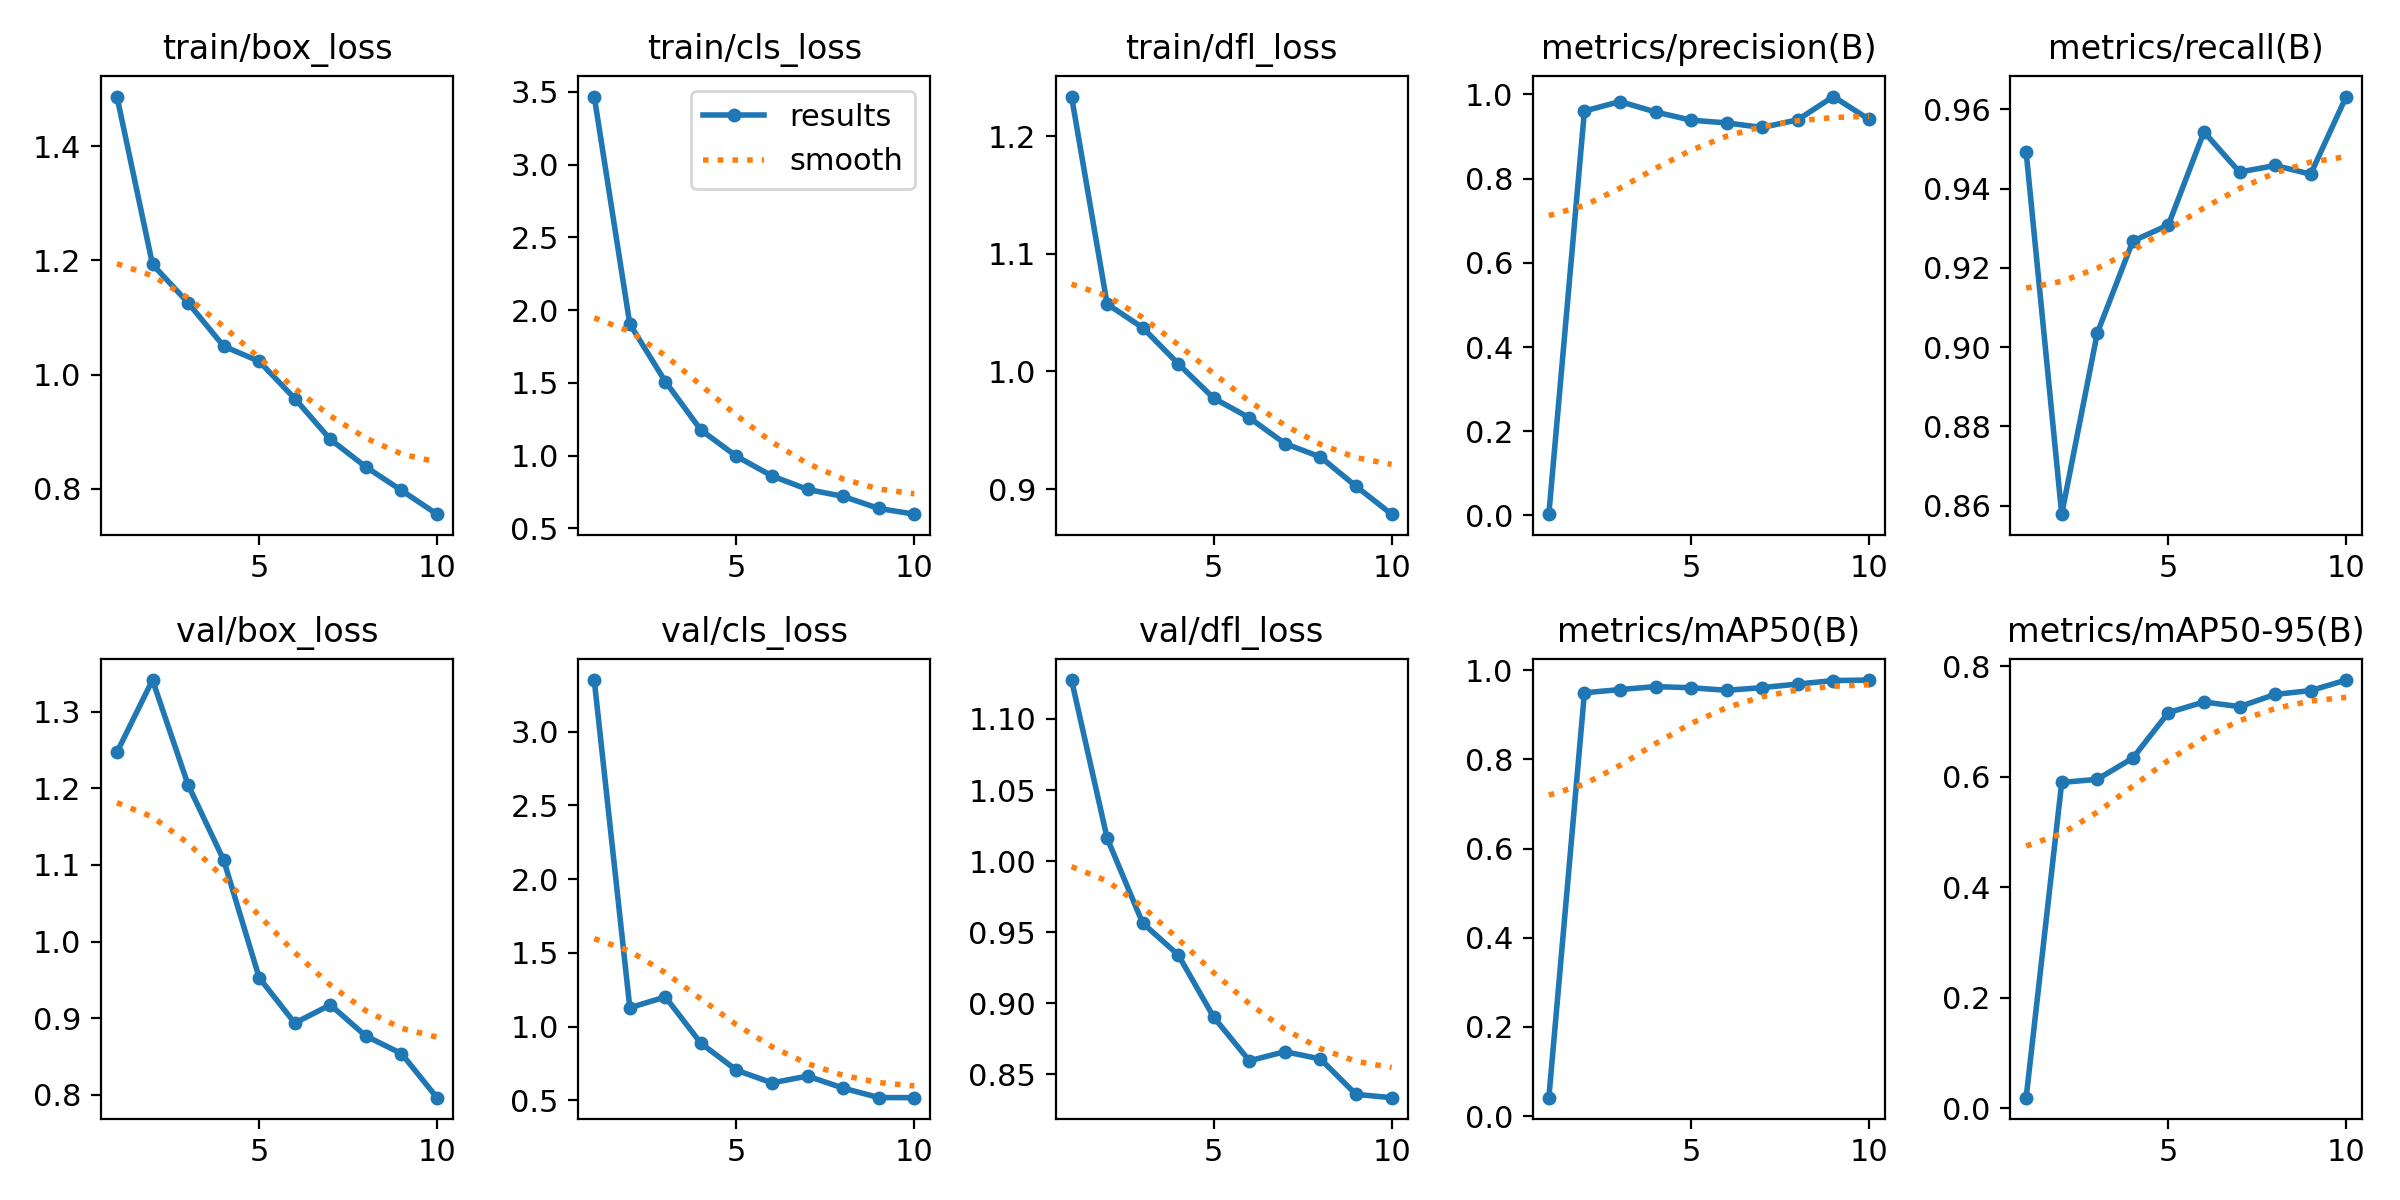

The table this chart was drawn from, first rows:
epoch, time, train/box_loss, train/cls_loss, train/dfl_loss, metrics/precision(B), metrics/recall(B), metrics/mAP50(B), metrics/mAP50-95(B), val/box_loss, val/cls_loss, val/dfl_loss, lr/pg0, lr/pg1, lr/pg2
1, 19.8, 1.487, 3.467, 1.234, 0.00312, 0.9492, 0.04121, 0.01921, 1.247, 3.35, 1.127, 0.0006536, 0.0006536, 0.0006536
2, 24.47, 1.193, 1.904, 1.057, 0.9603, 0.8579, 0.9493, 0.5894, 1.341, 1.128, 1.016, 0.00119, 0.00119, 0.00119
3, 29.09, 1.126, 1.509, 1.037, 0.9828, 0.9035, 0.9565, 0.5951, 1.205, 1.2, 0.9563, 0.001594, 0.001594, 0.001594
4, 33.81, 1.05, 1.176, 1.007, 0.958, 0.9268, 0.9632, 0.6335, 1.106, 0.8864, 0.9339, 0.001406, 0.001406, 0.001406
5, 38.38, 1.023, 0.9958, 0.9772, 0.9386, 0.9308, 0.9607, 0.7157, 0.9529, 0.7035, 0.89, 0.001208, 0.001208, 0.001208
6, 42.94, 0.9579, 0.8605, 0.9606, 0.9321, 0.9543, 0.9549, 0.735, 0.8937, 0.618, 0.8594, 0.00101, 0.00101, 0.00101
7, 47.46, 0.8864, 0.768, 0.9387, 0.9212, 0.9442, 0.9609, 0.7266, 0.9175, 0.6639, 0.8658, 0.000812, 0.000812, 0.000812
8, 51.96, 0.8381, 0.7203, 0.9273, 0.9395, 0.9458, 0.9689, 0.7487, 0.8768, 0.5819, 0.8607, 0.000614, 0.000614, 0.000614
9, 56.48, 0.797, 0.6375, 0.9024, 0.9947, 0.9436, 0.9767, 0.7556, 0.8539, 0.5183, 0.8357, 0.000416, 0.000416, 0.000416
10, 60.94, 0.7553, 0.5981, 0.8787, 0.9405, 0.9632, 0.9779, 0.7746, 0.7964, 0.5173, 0.8334, 0.000218, 0.000218, 0.000218
